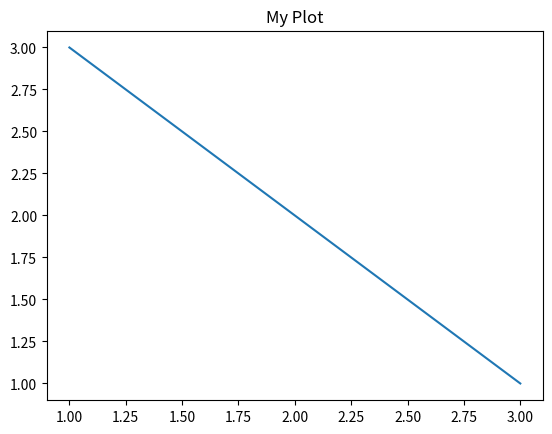

Reproduce this figure in Python.
import matplotlib.pyplot as plt

x = [1, 2, 3]
y = [3, 2, 1]

# 1) plt.plot
plt.plot(x, y)
plt.title("My Plot")


# 2) plt.bar

# 3) plt.